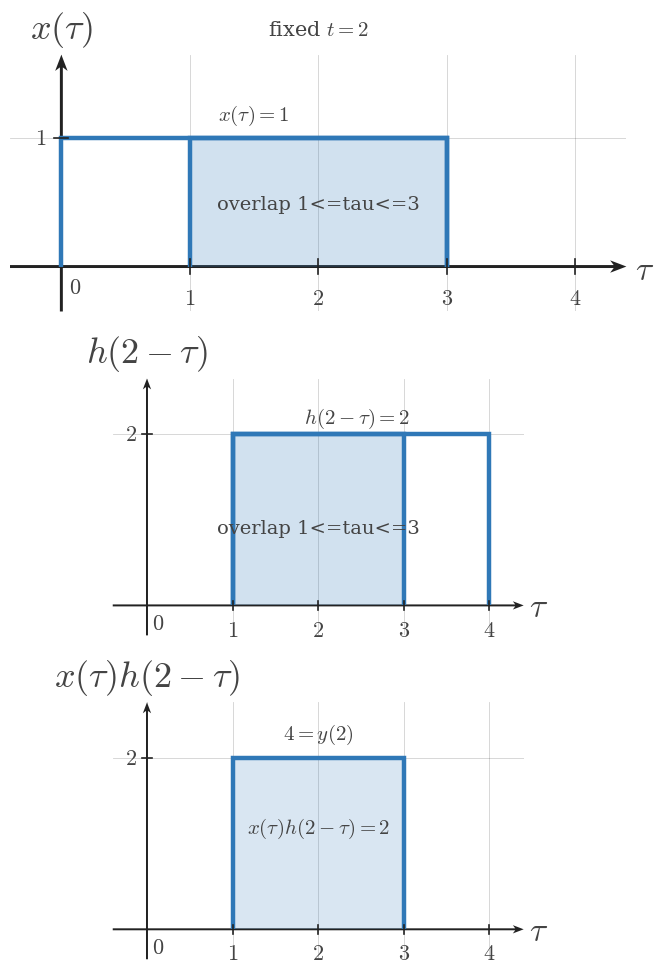

Generate this figure with matplotlib: (Note: this script raises an exception after producing the figure.)
from __future__ import annotations

from pathlib import Path

import numpy as np
import matplotlib.pyplot as plt


plt.rcParams.update({
    "mathtext.fontset": "cm",
    "font.family": "serif",
    "figure.facecolor": "white",
    "axes.facecolor": "white",
})

SIGNAL_COLOR = "#2f78b7"
AXIS_COLOR = "#222222"
LABEL_COLOR = "#444444"
TICK_LABEL_COLOR = "#444444"
GRID_COLOR = "#000000"
GUIDE_COLOR = "#777777"
ANNOTATION_COLOR = "#555555"

SIGNAL_LW = 3.2
AXIS_LW = 1.4
TICK_LW = 1.2
GRID_LW = 0.6
GUIDE_LW = 1.5

TICK_LABEL_SIZE = 16
AXIS_LABEL_SIZE = 24
TOP_LABEL_SIZE = 26
ANNOTATION_SIZE = 15

TICK_HALF_LEN = 0.055
OPEN_MARKER_SIZE = 9
CLOSED_MARKER_SIZE = 8
ENDPOINT_EDGEWIDTH = 2.3
DEFAULT_DPI = 160
DEFAULT_FIGSIZE = (9.12, 7.68)
DEFAULT_COMPARISON_FIGSIZE = (13.4, 9.75)

AXIS_ARROW_KW = dict(
    angles="xy",
    scale_units="xy",
    scale=1,
    width=0.0048,
    headwidth=4.2,
    headlength=5.5,
    headaxislength=4.3,
    color=AXIS_COLOR,
    pivot="tail",
    clip_on=False,
)


def math_label(value):
    if isinstance(value, str):
        return value
    value = float(value)
    if np.isclose(value, round(value)):
        return rf"${int(round(value))}$"
    return rf"${value:g}$"


def standard_ct_figure(square=False):
    figsize = (5.6, 5.6) if square else DEFAULT_FIGSIZE
    fig, ax = plt.subplots(figsize=figsize, dpi=DEFAULT_DPI)
    fig.patch.set_facecolor("white")
    ax.set_facecolor("white")
    return fig, ax


def setup_ct_signal_axes(
    ax,
    *,
    xlim,
    ylim,
    xticks,
    yticks,
    x_axis_label=r"$t$",
    y_axis_label=r"$x(t)$",
    show_grid=True,
    show_origin=True,
    y_tick_label_side="left",
    equal_aspect=True,
):
    ax.set_xlim(*xlim)
    ax.set_ylim(*ylim)

    if equal_aspect:
        ax.set_aspect("equal", adjustable="box")

    ax.set_xticks(xticks)
    ax.set_yticks(yticks)

    if show_grid:
        ax.grid(True, linewidth=GRID_LW, alpha=0.18, color=GRID_COLOR)
        ax.set_axisbelow(True)

    for spine in ax.spines.values():
        spine.set_visible(False)

    ax.tick_params(left=False, bottom=False, labelleft=False, labelbottom=False)

    x_axis_start, x_axis_end = xlim
    y_axis_start, y_axis_end = ylim

    ax.quiver(x_axis_start, 0, x_axis_end - x_axis_start, 0, **AXIS_ARROW_KW)
    ax.quiver(0, y_axis_start, 0, y_axis_end - y_axis_start, **AXIS_ARROW_KW)

    for t in xticks:
        if abs(t) < 1e-12:
            continue
        ax.plot([t, t], [-TICK_HALF_LEN, TICK_HALF_LEN], color=AXIS_COLOR, lw=TICK_LW, zorder=5)
        ax.text(t, -0.16, math_label(t), fontsize=TICK_LABEL_SIZE, ha="center", va="top", color=TICK_LABEL_COLOR, zorder=6)

    for y in yticks:
        if abs(y) < 1e-12:
            continue
        ax.plot([-TICK_HALF_LEN, TICK_HALF_LEN], [y, y], color=AXIS_COLOR, lw=TICK_LW, zorder=5)
        if y_tick_label_side == "right":
            ax.text(0.12, y, math_label(y), fontsize=TICK_LABEL_SIZE, ha="left", va="center", color=TICK_LABEL_COLOR, zorder=6)
        else:
            ax.text(-0.12, y, math_label(y), fontsize=TICK_LABEL_SIZE, ha="right", va="center", color=TICK_LABEL_COLOR, zorder=6)

    if show_origin:
        ax.text(0.06, -0.08, r"$0$", fontsize=TICK_LABEL_SIZE, ha="left", va="top", color=TICK_LABEL_COLOR, zorder=6)

    x_pad = 0.08 * (xlim[1] - xlim[0]) / 6
    y_pad = 0.08 * (ylim[1] - ylim[0]) / 4

    ax.text(
        x_axis_end + x_pad,
        -0.03,
        x_axis_label,
        fontsize=AXIS_LABEL_SIZE,
        ha="left",
        va="center",
        color=LABEL_COLOR,
        clip_on=False,
    )
    ax.text(
        0,
        y_axis_end + y_pad,
        y_axis_label,
        fontsize=TOP_LABEL_SIZE,
        ha="center",
        va="bottom",
        color=LABEL_COLOR,
        clip_on=False,
    )


def plot_signal(ax, t, x, *, lw=SIGNAL_LW, color=SIGNAL_COLOR, zorder=4):
    ax.plot(
        t,
        x,
        color=color,
        linewidth=lw,
        solid_capstyle="butt",
        solid_joinstyle="miter",
        zorder=zorder,
    )


def plot_smooth_signal(ax, t, x, *, lw=2.35, color=SIGNAL_COLOR, zorder=4):
    ax.plot(
        t,
        x,
        color=color,
        linewidth=lw,
        solid_capstyle="round",
        zorder=zorder,
    )


def draw_dotted_guide(ax, x_values, y_values):
    ax.plot(
        x_values,
        y_values,
        color=GUIDE_COLOR,
        linewidth=GUIDE_LW,
        linestyle=(0, (1.1, 2.4)),
        zorder=3,
    )


def draw_open_endpoint(ax, t0, x0):
    ax.plot(
        t0,
        x0,
        marker="o",
        markersize=OPEN_MARKER_SIZE,
        markerfacecolor="white",
        markeredgecolor=SIGNAL_COLOR,
        markeredgewidth=ENDPOINT_EDGEWIDTH,
        linestyle="None",
        zorder=6,
    )


def draw_closed_endpoint(ax, t0, x0):
    ax.plot(
        t0,
        x0,
        marker="o",
        markersize=CLOSED_MARKER_SIZE,
        markerfacecolor=SIGNAL_COLOR,
        markeredgecolor=SIGNAL_COLOR,
        markeredgewidth=ENDPOINT_EDGEWIDTH,
        linestyle="None",
        zorder=6,
    )


def draw_support_bracket(ax, t_start, t_end, br_y=-0.38, label="duration"):
    ax.plot([t_start, t_end], [br_y, br_y], color=ANNOTATION_COLOR, linewidth=1.3, zorder=5)
    ax.plot([t_start, t_start], [br_y - 0.06, br_y + 0.06], color=ANNOTATION_COLOR, linewidth=1.3, zorder=5)
    ax.plot([t_end, t_end], [br_y - 0.06, br_y + 0.06], color=ANNOTATION_COLOR, linewidth=1.3, zorder=5)
    ax.text(
        (t_start + t_end) / 2,
        br_y - 0.12,
        label,
        fontsize=ANNOTATION_SIZE,
        ha="center",
        va="top",
        color=ANNOTATION_COLOR,
    )


def draw_offset_line(ax, t_start, t_end, offset):
    ax.plot(
        [t_start, t_end],
        [offset, offset],
        color=GUIDE_COLOR,
        linewidth=1.4,
        linestyle=(0, (1.1, 2.4)),
        zorder=3,
    )


def draw_amplitude_bracket(ax, x_bracket, offset, max_value):
    ax.plot([x_bracket, x_bracket], [offset, max_value], color=ANNOTATION_COLOR, linewidth=1.3, zorder=5)
    ax.plot([x_bracket - 0.07, x_bracket + 0.07], [offset, offset], color=ANNOTATION_COLOR, linewidth=1.3, zorder=5)
    ax.plot([x_bracket - 0.07, x_bracket + 0.07], [max_value, max_value], color=ANNOTATION_COLOR, linewidth=1.3, zorder=5)


def save_ct_figure(fig, output_path):
    Path(output_path).parent.mkdir(parents=True, exist_ok=True)
    fig.savefig(output_path, bbox_inches="tight", facecolor="white")


def draw_rect_signal(
    ax,
    start,
    end,
    height,
    *,
    baseline=0,
    edge_color=SIGNAL_COLOR,
    fill_color=SIGNAL_COLOR,
    fill_alpha=0.0,
    lw=SIGNAL_LW,
    zorder=4,
):
    xs = [start, start, end, end]
    ys = [baseline, height, height, baseline]
    if fill_alpha > 0:
        ax.fill(xs, ys, color=fill_color, alpha=fill_alpha, zorder=zorder - 1, linewidth=0)
    plot_signal(ax, xs, ys, lw=lw, color=edge_color, zorder=zorder)


def draw_zero_line(ax, xlim, *, lw=2.1, color=SIGNAL_COLOR, zorder=4):
    plot_signal(ax, [xlim[0], xlim[1]], [0, 0], lw=lw, color=color, zorder=zorder)


def draw_texts(ax, texts):
    for item in texts or []:
        params = dict(
            fontsize=item.get("fontsize", ANNOTATION_SIZE),
            ha=item.get("ha", "center"),
            va=item.get("va", "center"),
            color=item.get("color", LABEL_COLOR),
            rotation=item.get("rotation", 0),
            clip_on=item.get("clip_on", False),
            zorder=item.get("zorder", 7),
        )
        ax.text(item["x"], item["y"], item["text"], **params)


def draw_annotations(ax, annotations):
    for item in annotations or []:
        params = dict(
            fontsize=item.get("fontsize", ANNOTATION_SIZE),
            color=item.get("color", LABEL_COLOR),
            ha=item.get("ha", "center"),
            va=item.get("va", "center"),
        )
        if "arrowprops" in item:
            params["arrowprops"] = item["arrowprops"]
        ax.annotate(item["text"], xy=item["xy"], xytext=item["xytext"], **params)


def render_panel(ax, panel):
    setup_ct_signal_axes(
        ax,
        xlim=panel["xlim"],
        ylim=panel["ylim"],
        xticks=panel["xticks"],
        yticks=panel["yticks"],
        x_axis_label=panel.get("x_label", r"$\tau$"),
        y_axis_label=panel.get("y_label", r"$x(\tau)$"),
        show_grid=panel.get("show_grid", True),
        show_origin=panel.get("show_origin", True),
        y_tick_label_side=panel.get("y_tick_label_side", "left"),
        equal_aspect=panel.get("equal_aspect", True),
    )

    if panel.get("zero_line"):
        draw_zero_line(ax, panel["xlim"], lw=panel.get("zero_line_lw", 2.1), color=panel.get("zero_line_color", SIGNAL_COLOR), zorder=panel.get("zero_line_zorder", 4))

    if panel.get("main_rect"):
        rect = panel["main_rect"]
        draw_rect_signal(
            ax,
            rect["start"],
            rect["end"],
            rect["height"],
            baseline=rect.get("baseline", 0),
            edge_color=rect.get("edge_color", SIGNAL_COLOR),
            fill_color=rect.get("fill_color", SIGNAL_COLOR),
            fill_alpha=rect.get("fill_alpha", 0.0),
            lw=rect.get("lw", SIGNAL_LW),
            zorder=rect.get("zorder", 4),
        )

    if panel.get("overlap"):
        overlap = panel["overlap"]
        height = overlap["height"]
        draw_rect_signal(
            ax,
            overlap["start"],
            overlap["end"],
            height,
            baseline=overlap.get("baseline", 0),
            edge_color=overlap.get("edge_color", SIGNAL_COLOR),
            fill_color=overlap.get("fill_color", SIGNAL_COLOR),
            fill_alpha=overlap.get("fill_alpha", 0.18),
            lw=overlap.get("lw", SIGNAL_LW),
            zorder=overlap.get("zorder", 4),
        )

    if panel.get("interval_bracket"):
        bracket = panel["interval_bracket"]
        draw_support_bracket(
            ax,
            bracket["start"],
            bracket["end"],
            br_y=bracket.get("y", -0.38),
            label=bracket.get("text", "duration"),
        )

    if panel.get("offset_line"):
        offset = panel["offset_line"]
        draw_offset_line(ax, offset["start"], offset["end"], offset["y"])

    if panel.get("amplitude_bracket"):
        bracket = panel["amplitude_bracket"]
        draw_amplitude_bracket(ax, bracket["x"], bracket["offset"], bracket["max"])

    draw_texts(ax, panel.get("texts"))
    draw_annotations(ax, panel.get("annotations"))
    draw_texts(ax, panel.get("figure_texts"))


def render_single_stack(spec):
    fig, axes = plt.subplots(
        len(spec["panels"]),
        1,
        figsize=spec.get("figure_size", DEFAULT_FIGSIZE),
        dpi=DEFAULT_DPI,
    )
    if len(spec["panels"]) == 1:
        axes = [axes]

    for ax, panel in zip(axes, spec["panels"]):
        render_panel(ax, panel)

    for item in spec.get("figure_texts", []):
        fig.text(
            item["x"],
            item["y"],
            item["text"],
            fontsize=item.get("fontsize", ANNOTATION_SIZE),
            ha=item.get("ha", "center"),
            va=item.get("va", "center"),
            color=item.get("color", LABEL_COLOR),
            rotation=item.get("rotation", 0),
        )

    fig.tight_layout(pad=0.9, h_pad=1.2)
    save_ct_figure(fig, spec["output_path"])
    plt.close(fig)


def render_comparison(spec):
    fig, axes = plt.subplots(
        3,
        2,
        figsize=spec.get("figure_size", DEFAULT_COMPARISON_FIGSIZE),
        dpi=DEFAULT_DPI,
    )

    columns = spec["columns"]
    for col_idx, column in enumerate(columns):
        for row_idx, panel in enumerate(column["panels"]):
            render_panel(axes[row_idx, col_idx], panel)

        header = column.get("header_text")
        if header:
            axes[0, col_idx].text(
                0.5,
                1.12,
                header,
                transform=axes[0, col_idx].transAxes,
                fontsize=column.get("header_fontsize", ANNOTATION_SIZE),
                ha="center",
                va="bottom",
                color=column.get("header_color", LABEL_COLOR),
                clip_on=False,
            )

    for item in spec.get("figure_texts", []):
        fig.text(
            item["x"],
            item["y"],
            item["text"],
            fontsize=item.get("fontsize", ANNOTATION_SIZE),
            ha=item.get("ha", "center"),
            va=item.get("va", "center"),
            color=item.get("color", LABEL_COLOR),
            rotation=item.get("rotation", 0),
        )

    fig.tight_layout(pad=0.9, h_pad=1.0, w_pad=1.0)
    save_ct_figure(fig, spec["output_path"])
    plt.close(fig)


def render_image(spec):
    if spec["layout"] == "single":
        render_single_stack(spec)
    elif spec["layout"] == "comparison":
        render_comparison(spec)
    else:
        raise ValueError(f"unknown layout: {spec['layout']}")

SPEC = {'layout': 'single',
 'output_path': '/home/jake/Developer/MA/PIPELINE/Electrical-and-Computer-Engineering/2-Build-Lessons/4-Image-Generation/1-Outputs/Continuous-Time-Signal-Processing/6.3--convolution-setup-Images/images/l007-s002-te-section-002.png',
 'figure_size': (10.0, 9.8),
 'panels': [{'xlim': (-0.4, 4.4),
             'ylim': (-0.35, 1.65),
             'xticks': [0, 1, 2, 3, 4],
             'yticks': [1],
             'x_label': '$\\tau$',
             'y_label': '$x(\\tau)$',
             'zero_line': False,
             'y_tick_label_side': 'left',
             'equal_aspect': True,
             'show_origin': True,
             'main_rect': {'start': 0, 'end': 3, 'height': 1},
             'overlap': {'start': 1, 'end': 3, 'height': 1, 'fill_alpha': 0.22},
             'texts': [{'text': '$x(\\tau)=1$', 'x': 1.5, 'y': 1.18, 'fontsize': 15},
                       {'text': 'overlap 1<=tau<=3',
                        'x': 2.0,
                        'y': 0.48,
                        'fontsize': 14}]},
            {'xlim': (-0.4, 4.4),
             'ylim': (-0.35, 2.65),
             'xticks': [0, 1, 2, 3, 4],
             'yticks': [2],
             'x_label': '$\\tau$',
             'y_label': '$h(2-\\tau)$',
             'zero_line': False,
             'y_tick_label_side': 'left',
             'equal_aspect': True,
             'show_origin': True,
             'main_rect': {'start': 1, 'end': 4, 'height': 2},
             'overlap': {'start': 1, 'end': 3, 'height': 2, 'fill_alpha': 0.22},
             'texts': [{'text': '$h(2-\\tau)=2$', 'x': 2.45, 'y': 2.18, 'fontsize': 15},
                       {'text': 'overlap 1<=tau<=3',
                        'x': 2.0,
                        'y': 0.9,
                        'fontsize': 14}]},
            {'xlim': (-0.4, 4.4),
             'ylim': (-0.35, 2.65),
             'xticks': [0, 1, 2, 3, 4],
             'yticks': [2],
             'x_label': '$\\tau$',
             'y_label': '$x(\\tau)h(2-\\tau)$',
             'zero_line': False,
             'y_tick_label_side': 'left',
             'equal_aspect': True,
             'show_origin': True,
             'main_rect': {'start': 1, 'end': 3, 'height': 2, 'fill_alpha': 0.18},
             'texts': [{'text': '$x(\\tau)h(2-\\tau)=2$',
                        'x': 2.0,
                        'y': 1.18,
                        'fontsize': 15},
                       {'text': '$4 = y(2)$', 'x': 2.0, 'y': 2.28, 'fontsize': 15}]}],
 'figure_texts': [{'text': 'fixed $t=2$',
                   'x': 0.5,
                   'y': 0.978,
                   'fontsize': 15,
                   'va': 'top'}]}

if __name__ == "__main__":
    render_image(SPEC)
